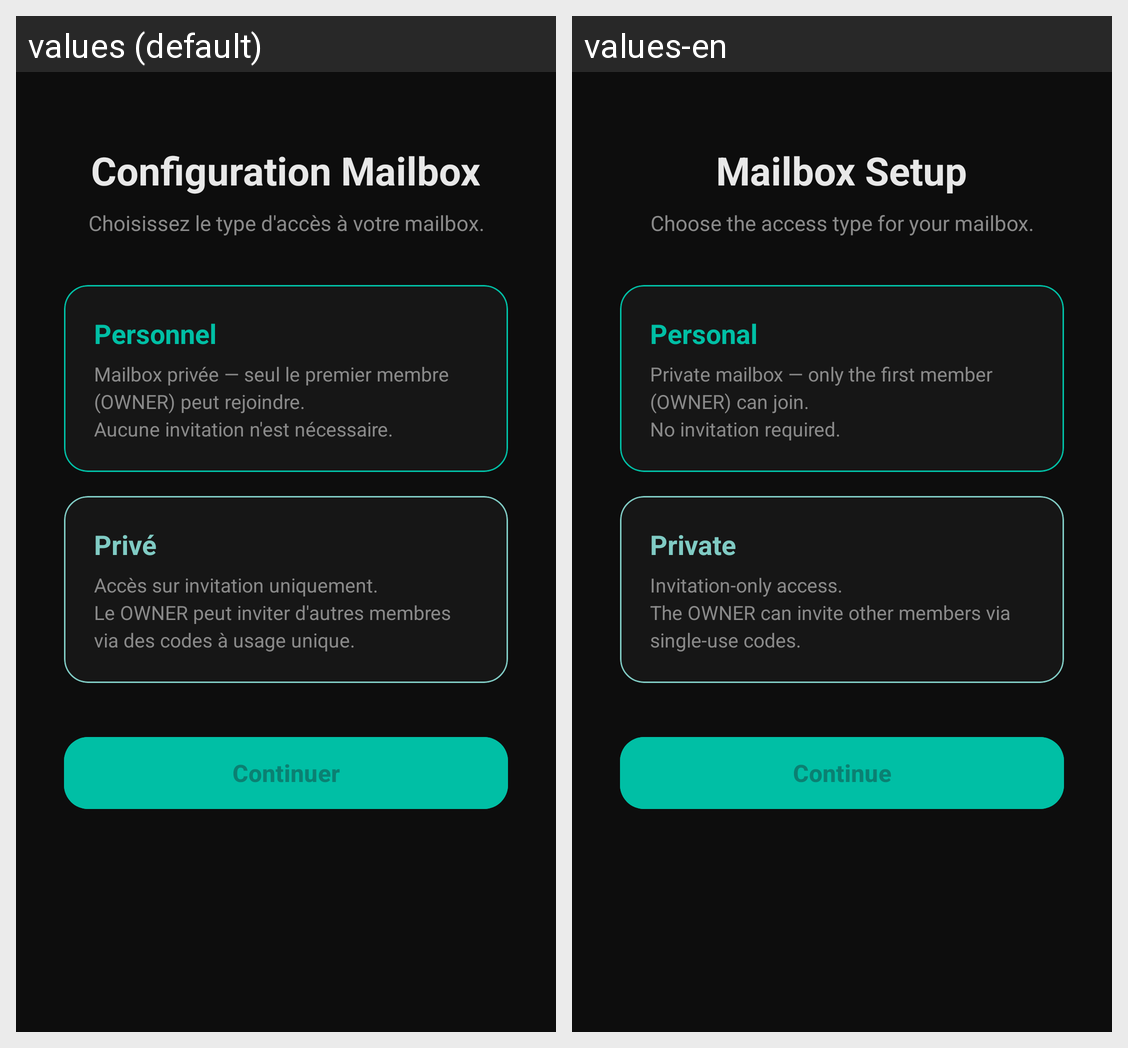

Locale-by-locale string values for the Android screen shown in this grid:
Android screen res/layout/fragment_mailbox_setup.xml rendered under 2 locales, left to right: values (default), values-en. Device: Nexus 5 (rendered at 1080×1920; each locale shown at half size, 540×960, under a caption strip naming it); theme Theme.Fialka.
Strings drawn on this screen, with the default value and each locale's value (text and hints the layout hard-codes, and strings that could not be matched under every locale, appear in the picture but are not listed):

mailbox_setup_title
  values: Configuration Mailbox
  values-en: Mailbox Setup

mailbox_setup_subtitle
  values: Choisissez le type d'accès à votre mailbox.
  values-en: Choose the access type for your mailbox.

mailbox_personal_title
  values: Personnel
  values-en: Personal

mailbox_personal_desc
  values: Mailbox privée — seul le premier membre (OWNER) peut rejoindre.
      Aucune invitation n'est nécessaire.
  values-en: Private mailbox — only the first member (OWNER) can join.
      No invitation required.

mailbox_private_title
  values: Privé
  values-en: Private

mailbox_private_desc
  values: Accès sur invitation uniquement.
      Le OWNER peut inviter d'autres membres via des codes à usage unique.
  values-en: Invitation-only access.
      The OWNER can invite other members via single-use codes.

mailbox_btn_start
  values: Continuer
  values-en: Continue
